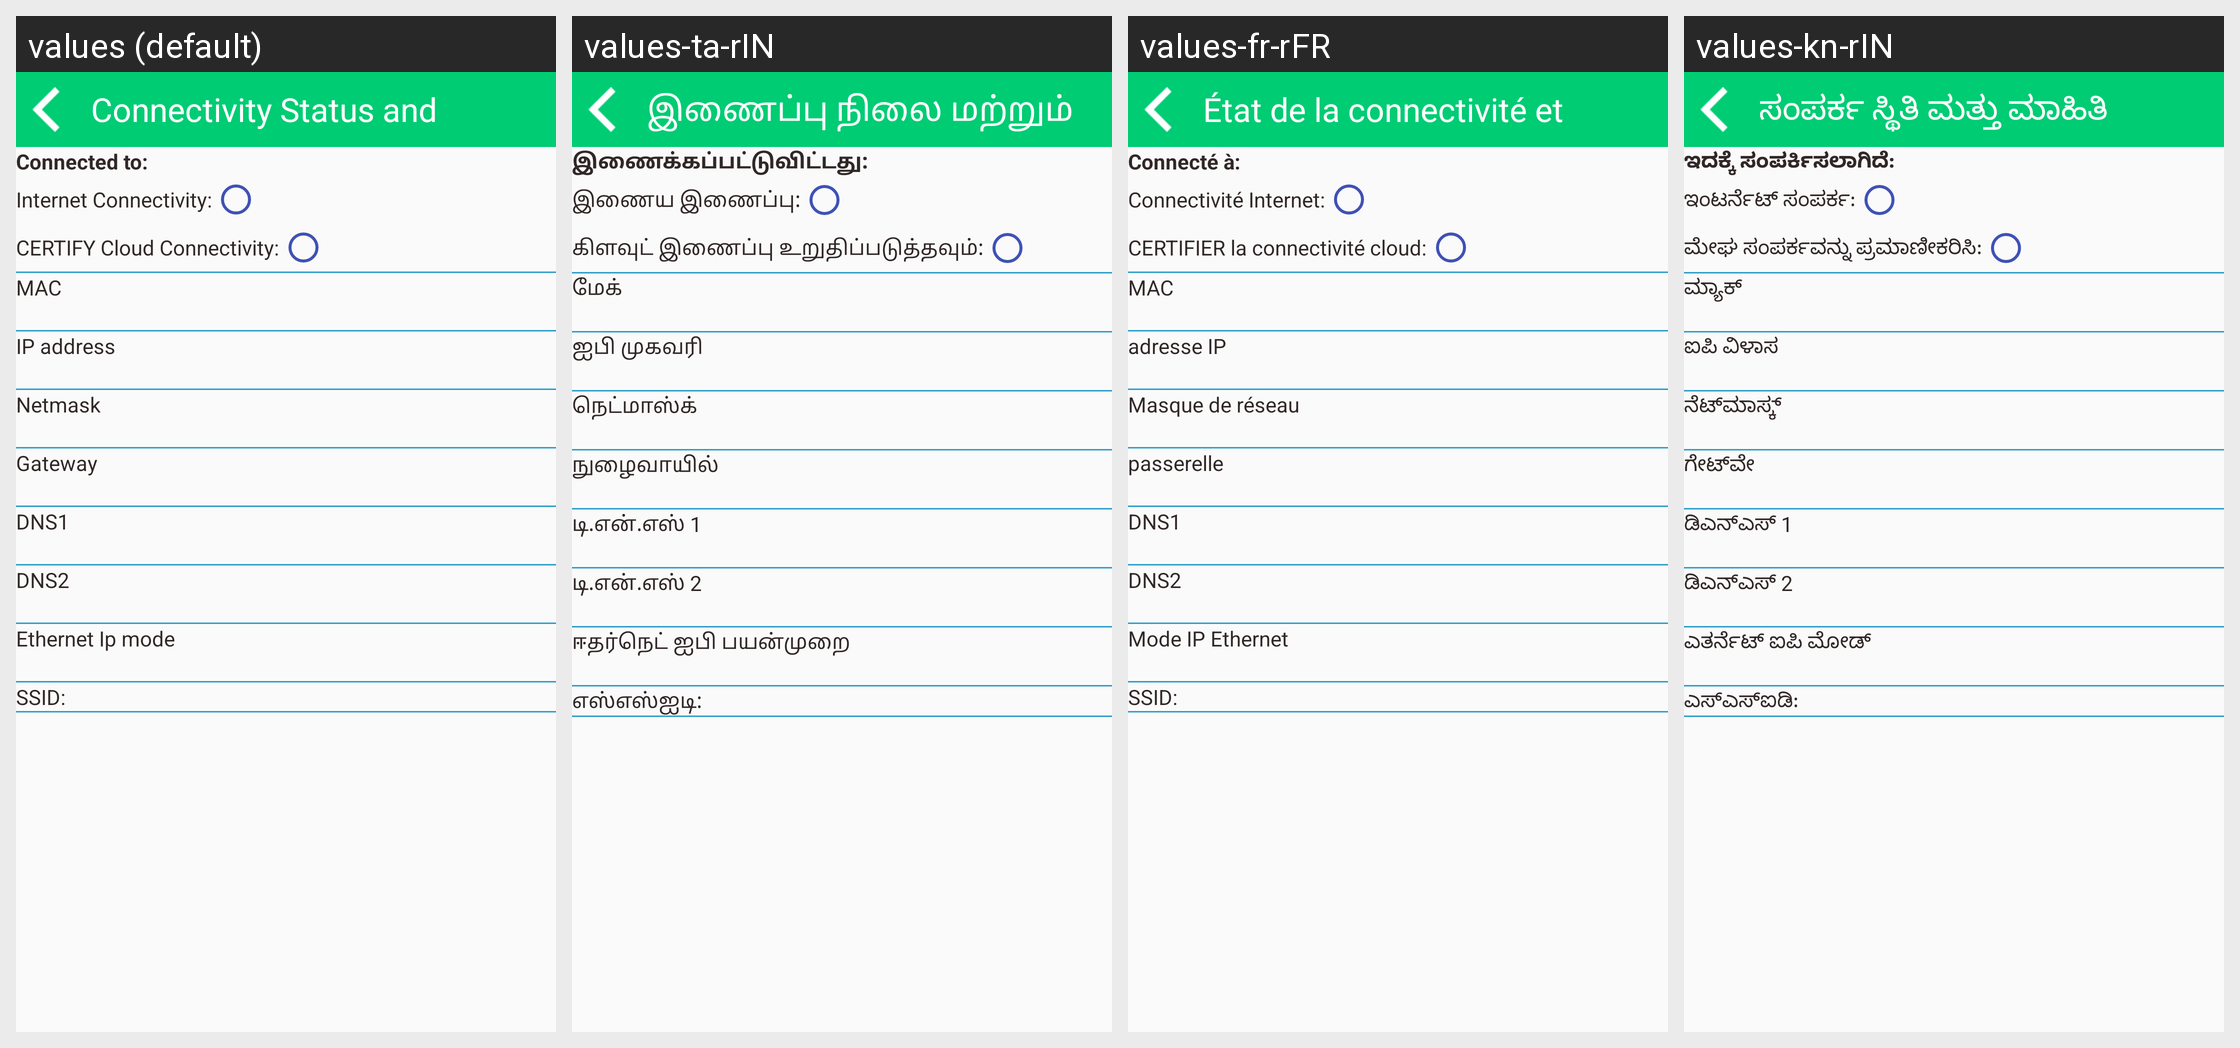

This grid shows one Android layout under several languages. Give, for every string resource on the screen, its name, the default text and each shown locale's text.
Android screen res/layout/activity_connectivity.xml rendered under 4 locales, left to right: values (default), values-ta-rIN, values-fr-rFR, values-kn-rIN. Device: Nexus 5 (rendered at 1080×1920; each locale shown at half size, 540×960, under a caption strip naming it); theme AppTheme.
Other locales in the repository, not shown: values-de-rDE, values-es-rES, values-hi-rIN, values-it-rIT, values-ja-rJP, values-te-rIN, values-zh-rCN.
Strings drawn on this screen, with the default value and each locale's value (text and hints the layout hard-codes, and strings that could not be matched under every locale, appear in the picture but are not listed):

connectivity_status_title
  values: Connectivity Status and Information
  values-ta-rIN: இணைப்பு நிலை மற்றும் தகவல்
  values-fr-rFR: État de la connectivité et informations
  values-kn-rIN: ಸಂಪರ್ಕ ಸ್ಥಿತಿ ಮತ್ತು ಮಾಹಿತಿ

connectivity_status_text
  values: Connected to:
  values-ta-rIN: இணைக்கப்பட்டுவிட்டது:
  values-fr-rFR: Connecté à:
  values-kn-rIN: ಇದಕ್ಕೆ ಸಂಪರ್ಕಿಸಲಾಗಿದೆ:

internet_connectivity
  values: Internet Connectivity:
  values-ta-rIN: இணைய இணைப்பு:
  values-fr-rFR: Connectivité Internet:
  values-kn-rIN: ಇಂಟರ್ನೆಟ್ ಸಂಪರ್ಕ:

cloud_connectivity
  values: CERTIFY Cloud Connectivity:
  values-ta-rIN: கிளவுட் இணைப்பு உறுதிப்படுத்தவும்:
  values-fr-rFR: CERTIFIER la connectivité cloud:
  values-kn-rIN: ಮೇಘ ಸಂಪರ್ಕವನ್ನು ಪ್ರಮಾಣೀಕರಿಸಿ:

mac
  values: MAC
  values-ta-rIN: மேக்
  values-fr-rFR: MAC
  values-kn-rIN: ಮ್ಯಾಕ್

ip_address
  values: IP address
  values-ta-rIN: ஐபி முகவரி
  values-fr-rFR: adresse IP
  values-kn-rIN: ಐಪಿ ವಿಳಾಸ

netmask
  values: Netmask
  values-ta-rIN: நெட்மாஸ்க்
  values-fr-rFR: Masque de réseau
  values-kn-rIN: ನೆಟ್‌ಮಾಸ್ಕ್

gateway
  values: Gateway
  values-ta-rIN: நுழைவாயில்
  values-fr-rFR: passerelle
  values-kn-rIN: ಗೇಟ್‌ವೇ

dns1
  values: DNS1
  values-ta-rIN: டி.என்.எஸ் 1
  values-fr-rFR: DNS1
  values-kn-rIN: ಡಿಎನ್ಎಸ್ 1

dns2
  values: DNS2
  values-ta-rIN: டி.என்.எஸ் 2
  values-fr-rFR: DNS2
  values-kn-rIN: ಡಿಎನ್ಎಸ್ 2

ethernet_ip_mode
  values: Ethernet Ip mode
  values-ta-rIN: ஈதர்நெட் ஐபி பயன்முறை
  values-fr-rFR: Mode IP Ethernet
  values-kn-rIN: ಎತರ್ನೆಟ್ ಐಪಿ ಮೋಡ್

ssid
  values: SSID:
  values-ta-rIN: எஸ்எஸ்ஐடி:
  values-fr-rFR: SSID:
  values-kn-rIN: ಎಸ್‌ಎಸ್‌ಐಡಿ:
